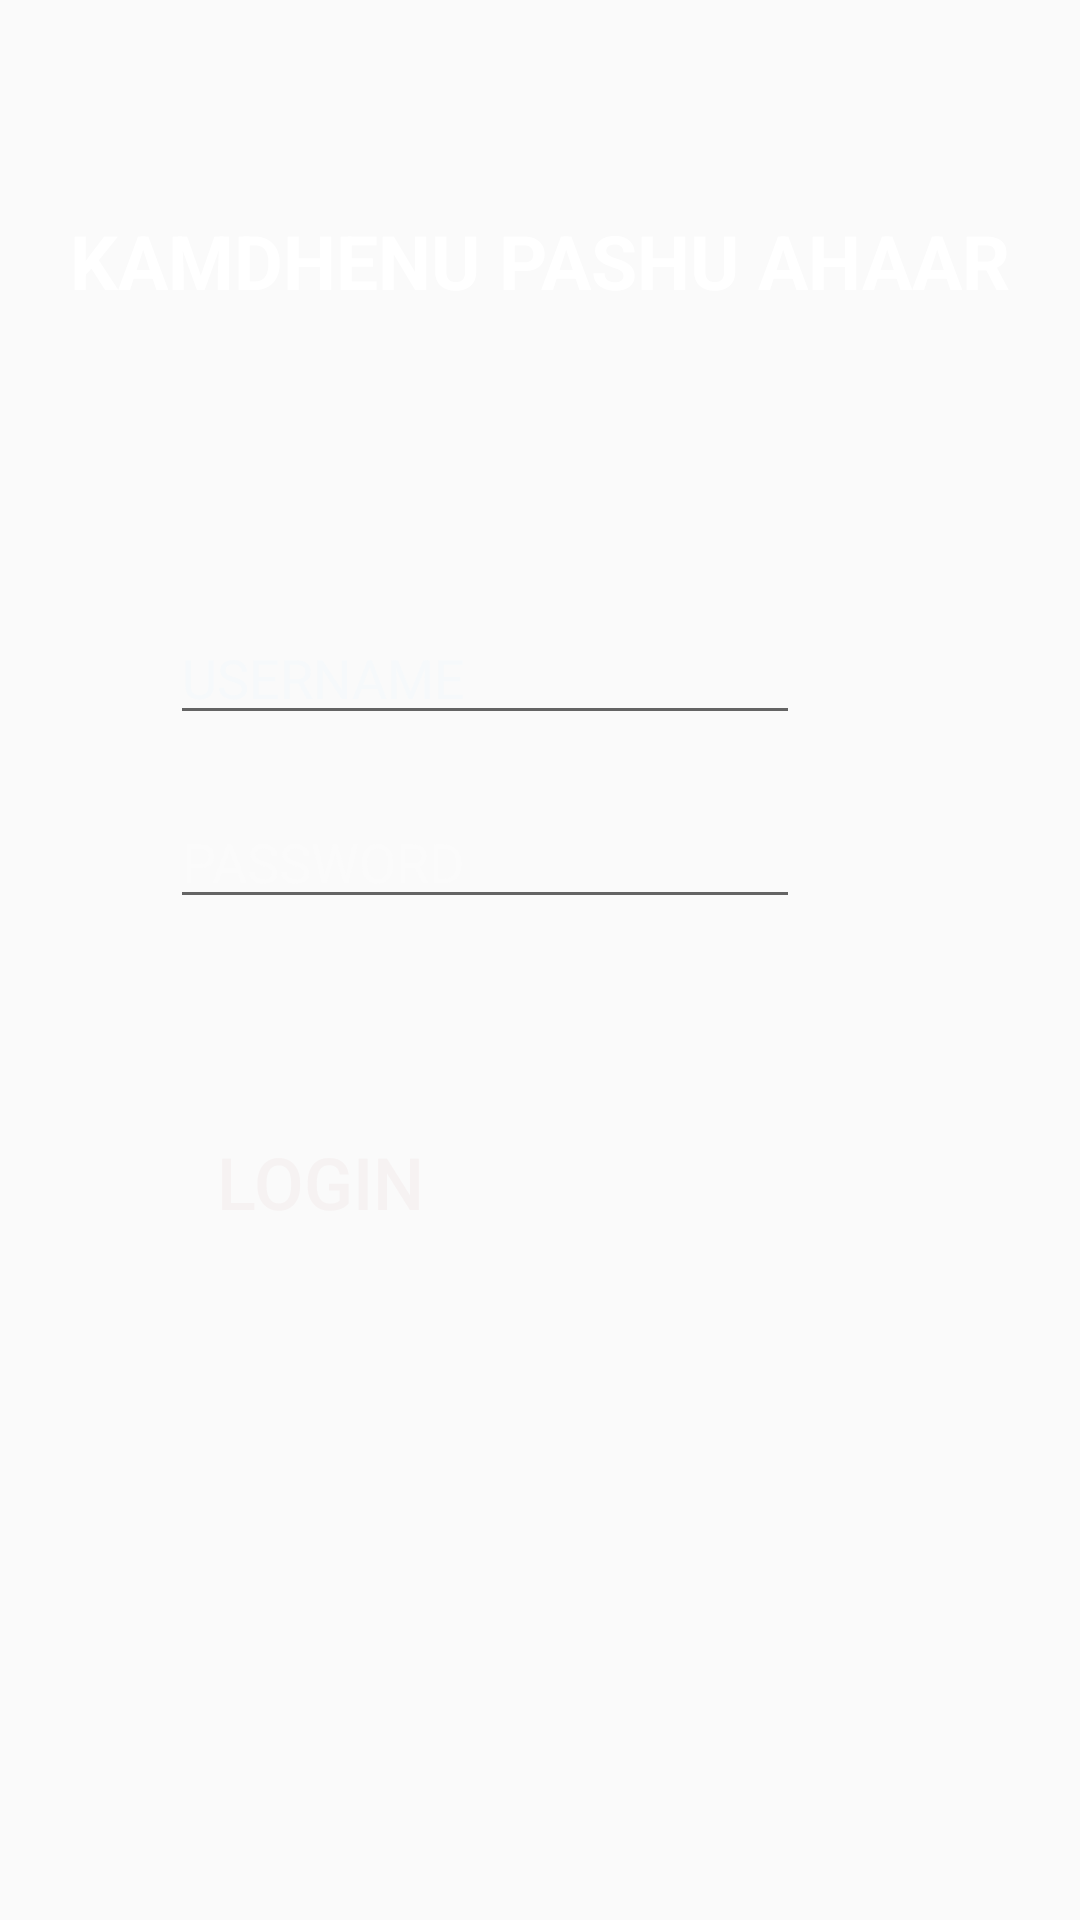

Write the Android layout XML for this screen, with the resource values it uses.
<!-- AndroidManifest.xml: application theme AppTheme -->
<!-- res/layout/activity_login.xml -->
<?xml version="1.0" encoding="utf-8"?>
<androidx.constraintlayout.widget.ConstraintLayout xmlns:android="http://schemas.android.com/apk/res/android"
    xmlns:app="http://schemas.android.com/apk/res-auto"
    xmlns:tools="http://schemas.android.com/tools"
    android:layout_width="match_parent"
    android:layout_height="match_parent"
    android:background="@drawable/loginbag"
    tools:context=".MainActivity">

    <EditText
        android:id="@+id/editText"
        android:layout_width="wrap_content"
        android:layout_height="wrap_content"
        android:layout_marginLeft="25dp"
        android:layout_marginTop="100dp"
        android:ems="10"
        android:hint="USERNAME"
        android:inputType="textPersonName"
        android:textColor="@color/hintcolor"
        android:textColorHint="#F6F9FB"
        app:layout_constraintEnd_toEndOf="parent"
        app:layout_constraintHorizontal_bias="0.253"
        app:layout_constraintStart_toStartOf="parent"
        app:layout_constraintTop_toBottomOf="@+id/textView2" />

    <EditText
        android:id="@+id/editText2"
        android:layout_width="wrap_content"
        android:layout_height="wrap_content"

        android:layout_marginTop="20dp"
        android:ems="10"
        android:hint="PASSWORD"
        android:inputType="textPassword"
        android:textColor="@color/hintcolor"
        android:textColorHint="#FBFBFB"
        app:layout_constraintStart_toStartOf="@+id/editText"
        app:layout_constraintTop_toBottomOf="@+id/editText" />

    <Button
        android:id="@+id/loginbutton"
        android:layout_width="100dp"
        android:layout_height="55dp"
        android:layout_marginTop="60dp"
        android:background="@drawable/shape"
        android:text="Login"
        android:textColor="#F6F2F2"
        android:textSize="24sp"
        app:layout_constraintEnd_toEndOf="@+id/editText2"
        app:layout_constraintHorizontal_bias="0.0"
        app:layout_constraintStart_toStartOf="@+id/editText2"
        app:layout_constraintTop_toBottomOf="@+id/editText2" />

    <TextView
        android:id="@+id/textView2"
        android:layout_width="wrap_content"
        android:layout_height="wrap_content"
        android:layout_marginLeft="2dp"
        android:layout_marginTop="70dp"
        android:layout_marginRight="2dp"
        android:text="KAMDHENU PASHU AHAAR"
        android:textColor="#ffffffff"
        android:textSize="25sp"
        android:textStyle="bold"
        app:layout_constraintEnd_toEndOf="parent"
        app:layout_constraintStart_toStartOf="parent"
        app:layout_constraintTop_toTopOf="parent" />


</androidx.constraintlayout.widget.ConstraintLayout>
<!-- resources referenced by this layout -->
<resources>
  <color name="hintcolor">#4682b4</color>
  <style name="AppTheme" parent="Theme.AppCompat.Light">
          
          <item name="colorPrimary">#ffffff</item>
          <item name="colorPrimaryDark">#2196F3</item>
          <item name="colorAccent">#2196F3</item>
          <item name="windowActionBar">false</item>
          <item name="windowNoTitle">true</item>
      </style>
</resources>
